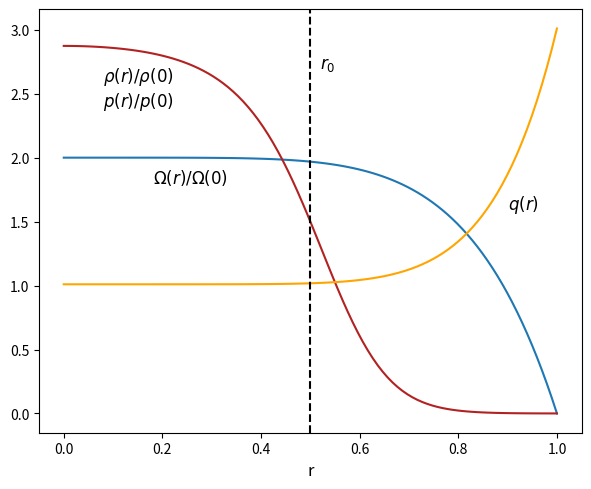

Reproduce this figure in Python.
# -*- coding: utf-8 -*-
"""
Created on Tue Oct 24 13:22:39 2023

[redacted]
"""

import matplotlib.pyplot as plt
import numpy as np

### STEPPED ROTATION ###
s = np.linspace(0,1,100)
s2 = s**2

rstep = 0.5
drstep = 0.4

# rotation profile
Omega = 1.5*(1 + np.tanh((rstep**2 - s2)/drstep**2))

# density and pressure profiles are based on what i've actually implemented in venus-mhd, not on the 2013 ppcf ones
#n0 = 2
#n_ = n0*(1.-s**6)
#p = n_

# q profile
q0 = 1.01
qr = 1
qs = 2
nu_q = 8

q = q0+qs*s**nu_q

### STEPPED RHO_P ###

# rotation profile
Omega = 2*(1.-s**6)

# density and pressure profiles
n_ = 1.5*(1 + np.tanh((rstep**2 - s2)/drstep**2))
p = n_

# plot
fig, ax = plt.subplots()
ax.plot(s,Omega,label='$Ω(r)/Ω(0)$')
#ax.plot(s,n_,'-D',color='orange',label='$ρ(r)/ρ(0)$',markevery=6)
ax.plot(s,p,color='firebrick',label='$p(r)/p(0)$')
ax.plot(s,q,color='orange',label='$q(r)$')
ax.set_xlabel('r',fontsize=12)
ax.set_ylabel('',fontsize=12)
plt.text(0.08,2.6,'$ρ(r)/ρ(0)$',fontsize=12)
#plt.text(0.08,2.2,'$Δr_0$=0.4',fontsize=12)
plt.text(0.18,1.8,'$Ω(r)/Ω(0)$',fontsize=12)
plt.text(0.08,2.4,'$p(r)/p(0)$',fontsize=12)
plt.text(0.9,1.6,'$q(r)$',fontsize=12)
plt.text(0.52,2.7,'$r_0$',fontsize=12)
ax.axvline(0.5, ymin=0, ymax=1, linestyle='--',color='black')
fig.set_size_inches(7, 5.5)
#plt.legend()